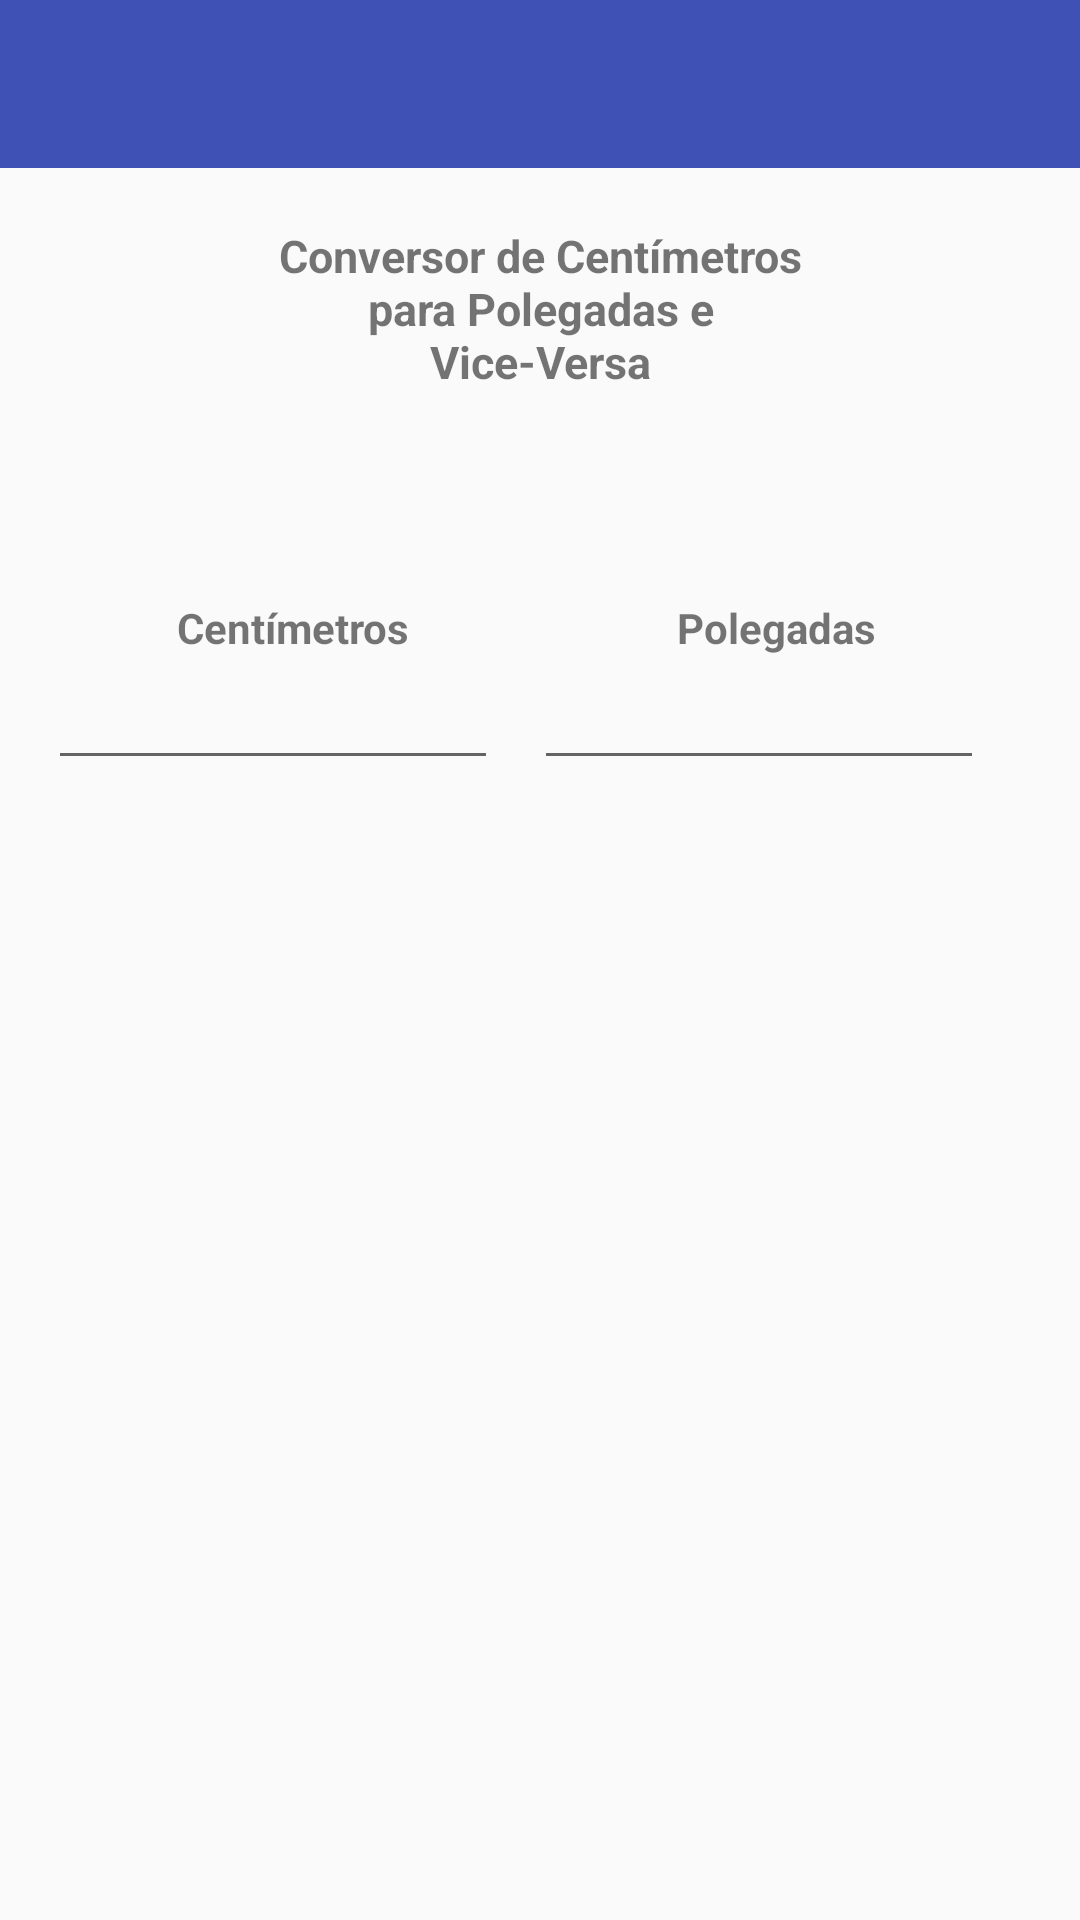

Reconstruct the res/layout file that produces this screen, plus the resources it refers to.
<!-- AndroidManifest.xml: activity theme AppTheme.NoActionBar -->
<!-- res/layout/activity_medidas.xml -->
<?xml version="1.0" encoding="utf-8"?>
<RelativeLayout xmlns:android="http://schemas.android.com/apk/res/android"
    xmlns:app="http://schemas.android.com/apk/res-auto"
    xmlns:tools="http://schemas.android.com/tools"
    android:layout_width="match_parent"
    android:layout_height="match_parent"
    tools:context=".MedidasActivity">

    <android.support.design.widget.AppBarLayout
        android:layout_width="match_parent"
        android:layout_height="wrap_content"
        android:theme="@style/AppTheme.AppBarOverlay">

        <android.support.v7.widget.Toolbar
            android:id="@+id/toolbar"
            android:layout_width="match_parent"
            android:layout_height="?attr/actionBarSize"
            android:background="?attr/colorPrimary"
            app:popupTheme="@style/AppTheme.PopupOverlay" />

    </android.support.design.widget.AppBarLayout>

    <include layout="@layout/content_medidas" />


</RelativeLayout>
<!-- res/layout/content_medidas.xml (included above) -->
<?xml version="1.0" encoding="utf-8"?>
<android.support.constraint.ConstraintLayout xmlns:android="http://schemas.android.com/apk/res/android"
    xmlns:app="http://schemas.android.com/apk/res-auto"
    xmlns:tools="http://schemas.android.com/tools"
    android:layout_width="match_parent"
    android:layout_height="match_parent"
    app:layout_behavior="@string/appbar_scrolling_view_behavior"
    tools:context=".MedidasActivity"
    tools:showIn="@layout/activity_medidas">

    <EditText
        android:id="@+id/cmText"
        android:layout_width="150dp"
        android:layout_height="wrap_content"
        android:layout_alignParentStart="true"
        android:layout_alignParentTop="true"
        android:layout_marginEnd="24dp"
        android:layout_marginStart="28dp"
        android:ems="10"
        android:inputType="number|numberSigned|numberDecimal"
        android:labelFor="@id/cmText"
        app:layout_constraintEnd_toStartOf="@+id/polText"
        app:layout_constraintStart_toStartOf="parent"
        app:layout_constraintTop_toBottomOf="@+id/txtCent" />

    <EditText
        android:id="@+id/polText"
        android:layout_width="150sp"
        android:layout_height="wrap_content"
        android:layout_alignParentEnd="true"
        android:layout_alignTop="@+id/cmText"
        android:layout_marginEnd="32dp"
        android:ems="10"
        android:inputType="number|numberSigned|numberDecimal"
        app:layout_constraintEnd_toEndOf="parent"
        app:layout_constraintTop_toBottomOf="@+id/txtPol" />

    <TextView
        android:id="@+id/txtCent"
        android:layout_width="wrap_content"
        android:layout_height="wrap_content"
        android:layout_alignParentStart="true"
        android:layout_alignParentTop="true"
        android:layout_marginStart="59dp"
        android:layout_marginTop="69dp"
        android:text="@string/cm"
        android:textStyle="bold"
        app:layout_constraintStart_toStartOf="parent"
        app:layout_constraintTop_toBottomOf="@+id/textView3" />

    <TextView
        android:id="@+id/txtPol"
        android:layout_width="wrap_content"
        android:layout_height="wrap_content"
        android:layout_alignParentEnd="true"
        android:layout_alignParentTop="true"
        android:layout_marginEnd="68dp"
        android:layout_marginTop="69dp"
        android:text="@string/pol"
        android:textStyle="bold"
        app:layout_constraintEnd_toEndOf="parent"
        app:layout_constraintTop_toBottomOf="@+id/textView3" />

    <TextView
        android:id="@+id/textView3"
        android:layout_width="0dp"
        android:layout_height="wrap_content"
        android:layout_alignParentTop="true"
        android:layout_centerHorizontal="true"
        android:layout_marginEnd="91dp"
        android:layout_marginStart="91dp"
        android:layout_marginTop="75dp"
        android:text="@string/titulo_medidas"
        android:textAlignment="center"
        android:textSize="15sp"
        android:textStyle="bold"
        app:layout_constraintEnd_toEndOf="parent"
        app:layout_constraintStart_toStartOf="parent"
        app:layout_constraintTop_toTopOf="parent" />

</android.support.constraint.ConstraintLayout>
<!-- resources referenced by this layout -->
<resources>
  <string name="cm">Centímetros</string>
  <string name="pol">Polegadas</string>
  <string name="titulo_medidas">Conversor de Centímetros para Polegadas e Vice-Versa</string>
  <style name="AppTheme.AppBarOverlay" parent="ThemeOverlay.AppCompat.Dark.ActionBar" />
  <style name="AppTheme.PopupOverlay" parent="ThemeOverlay.AppCompat.Light" />
  <style name="AppTheme.NoActionBar">
          <item name="windowActionBar">false</item>
          <item name="windowNoTitle">true</item>
          
      </style>
</resources>
